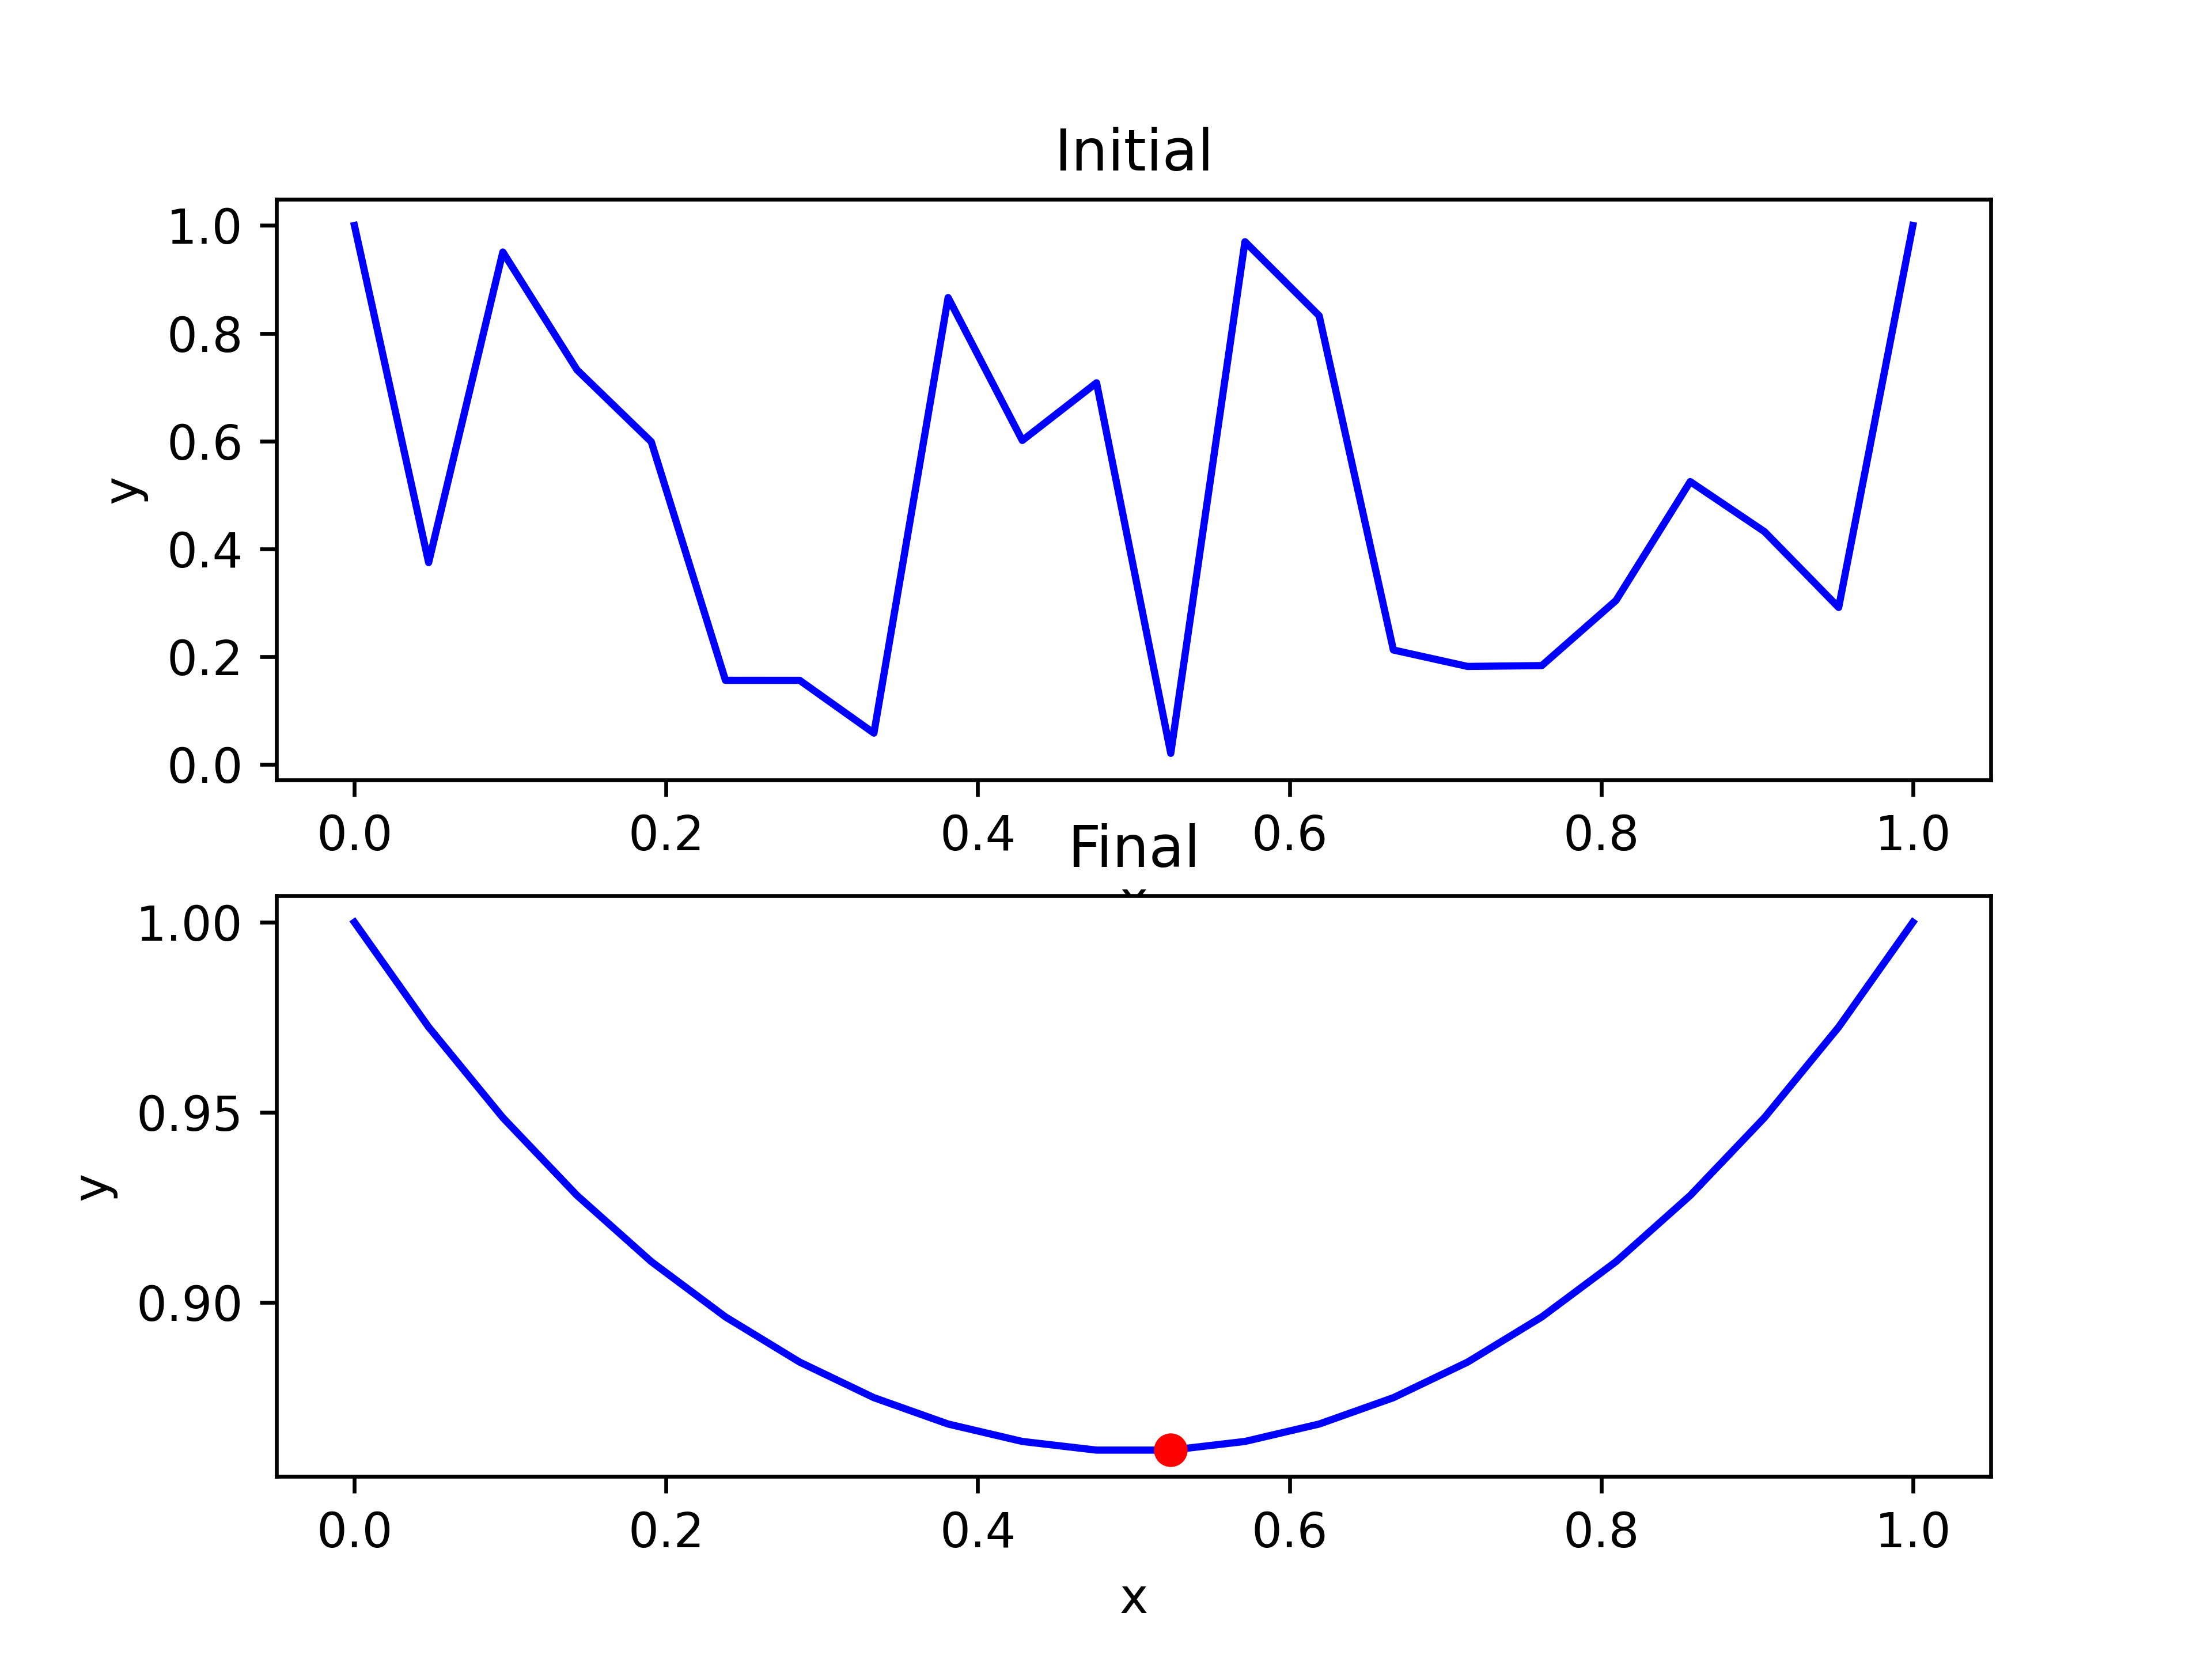

Python code for this plot:

"""
Computational Physics 3 HW 2
Problem 2
Christopher Morris

The code is written as a class in order to be able to animate for learning purposes
Unfortunately, the animation function does not seem to be working for this particular problem, however
p3.py, p4a.py, and p4b.py all are able to animate.
"""

import numpy as np
import matplotlib.pyplot as plt
import matplotlib.patches as patch
import matplotlib.animation as animation

seed = 42
np.random.seed(seed)

doanimate = True

class p2:
    def __init__(self):
        self.xa = 0
        self.xb = 1
        self.ya = 1
        self.yb = 1

        self.N = 21
        self.x = np.linspace(self.xa, self.xb, self.N+1)
        self.dx = self.x[1:] - self.x[:-1]

        #self.y = np.linspace(xa, xb, N+1)
        self.y = np.zeros((self.N + 1))
        self.y[0] = self.ya
        self.y[self.N] = self.yb
        self.y[1:self.N] = np.random.uniform(0,1,self.N-1)

        self.C = 1

        self.deltay = .01
        self.noreduce = 0
        self.tcurrent = self.transit()
        self.trials = 0
        self.maxsuccess = 5000
        self.docheck = False

    def refr(self, x, y): # return the refractive index at (x, y)
        return 1 + .5*y**4


    def transit(self):
        dy = self.y[1:] - self.y[:-1]
        xx = .5*(self.x[1:] + self.x[:-1])
        yy = .5*(self.y[1:] + self.y[:-1])
        return np.sum(self.refr(xx, yy) * np.sqrt(self.dx**2 + dy**2)) / self.C #Doesn't consider the last element



    def step(self):
        self.trials += 1
        i = np.random.randint(1, self.N)
        y0 = self.y[i]
        self.y[i] += np.random.uniform(-self.deltay, self.deltay)
        t = self.transit()

        if t < self.tcurrent:
            self.noreduce = 0
            self.tcurrent = t
        else:
            self.y[i] = y0 #Keep the original y
            self.noreduce += 1

        if self.noreduce >= self.maxsuccess:
            print('done')
            return True #After 1000 attempts to reduce t have failed
        return False

#-------------------------
variation = p2()
#------------------------

fig = plt.figure()
ax = fig.add_subplot(111, autoscale_on=False,
                     xlim=(0,1), ylim=(-2,2))

parts, = ax.plot([], [], 'b-')

def init():
    parts.set_data([], [])
    return parts,

def animate(i):
    temp = variation.step()
    parts.set_data(variation.x, variation.y)
    return parts,

if doanimate:
    ani = animation.FuncAnimation(fig, animate, frames=600,
                              interval=1, blit=True, init_func=init)

    plt.show()

if not doanimate:

    fig, axes = plt.subplots(2,1)
    axes[0].set_title('Initial')
    axes[0].set_xlabel('x')
    axes[0].set_ylabel('y')
    axes[0].plot(variation.x, variation.y, 'b-')

    # start = timer()
    while True:
        stop = variation.step()
        if stop: break
    # stop = timer()
    axes[1].set_title('Final')
    axes[1].set_xlabel('x')
    axes[1].set_ylabel('y')
    axes[1].plot(variation.x, variation.y, 'b-')
    # plt.plot(particles.x, particles.y, 'ko', markersize = 2)
    # print('Time elasped', (stop - start))
    print('Trials:', variation.trials, 'Tmin:', variation.tcurrent)

    ymin = 100
    xmin = 0
    for i,xi in enumerate(variation.x):
        if variation.y[i] <= ymin:
            xmin = variation.x[i]
            ymin = variation.y[i]

    print('Min x {:.2f}, and Min y {:.2f}'.format(xmin, ymin))
    plt.plot(xmin, ymin, 'ro', label = 'min')
    # plt.savefig('p2.png', dpi = 600)

plt.show()
